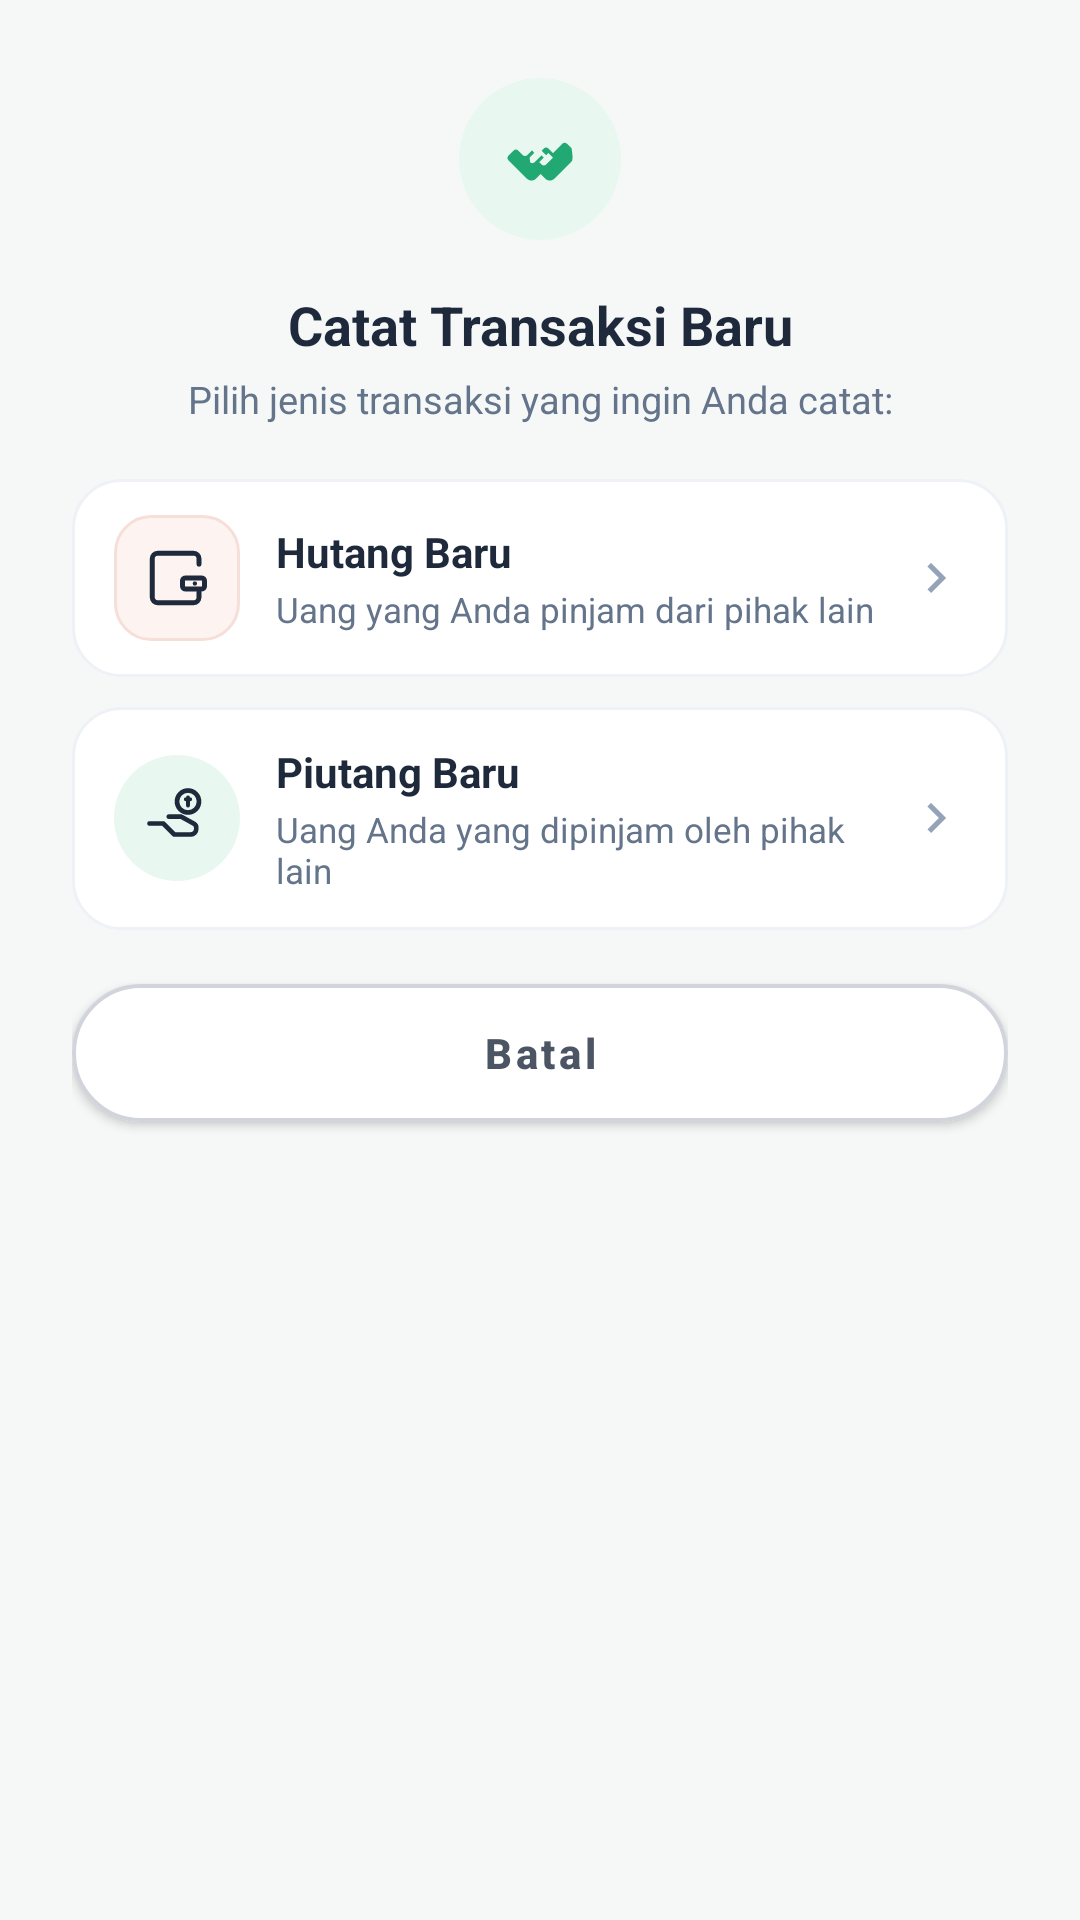

This screen was rendered from an Android layout file. Write that file and the resources it references.
<!-- AndroidManifest.xml: application theme Theme.HHHH -->
<!-- res/layout/dialog_add_chooser.xml -->
<?xml version="1.0" encoding="utf-8"?>
<androidx.constraintlayout.widget.ConstraintLayout xmlns:android="http://schemas.android.com/apk/res/android"
    xmlns:app="http://schemas.android.com/apk/res-auto"
    android:layout_width="match_parent"
    android:layout_height="wrap_content"
    android:background="@drawable/bg_dialog_delete_card"
    android:paddingStart="24dp"
    android:paddingTop="26dp"
    android:paddingEnd="24dp"
    android:paddingBottom="24dp">

    
    <FrameLayout
        android:id="@+id/box_top_icon"
        android:layout_width="54dp"
        android:layout_height="54dp"
        android:background="@drawable/bg_circle_icon_green"
        app:layout_constraintEnd_toEndOf="parent"
        app:layout_constraintStart_toStartOf="parent"
        app:layout_constraintTop_toTopOf="parent">

        <ImageView
            android:layout_width="26dp"
            android:layout_height="26dp"
            android:layout_gravity="center"
            android:contentDescription="@string/catat_baru"
            android:src="@drawable/ic_hupisan_handshake"
            app:tint="@color/hupisan_primary" />
    </FrameLayout>

    
    <TextView
        android:id="@+id/tv_title"
        android:layout_width="0dp"
        android:layout_height="wrap_content"
        android:layout_marginTop="16dp"
        android:gravity="center"
        android:text="@string/pilih_jenis_catatan_title"
        android:textColor="@color/hupisan_text_primary"
        android:textSize="18sp"
        android:textStyle="bold"
        app:layout_constraintEnd_toEndOf="parent"
        app:layout_constraintStart_toStartOf="parent"
        app:layout_constraintTop_toBottomOf="@id/box_top_icon" />

    
    <TextView
        android:id="@+id/tv_subtitle"
        android:layout_width="0dp"
        android:layout_height="wrap_content"
        android:layout_marginTop="4dp"
        android:gravity="center"
        android:text="@string/pilih_jenis_catatan_subtitle"
        android:textColor="@color/hupisan_text_secondary"
        android:textSize="12.5sp"
        app:layout_constraintEnd_toEndOf="parent"
        app:layout_constraintStart_toStartOf="parent"
        app:layout_constraintTop_toBottomOf="@id/tv_title" />

    
    <LinearLayout
        android:id="@+id/layout_options"
        android:layout_width="0dp"
        android:layout_height="wrap_content"
        android:layout_marginTop="18dp"
        android:orientation="vertical"
        app:layout_constraintEnd_toEndOf="parent"
        app:layout_constraintStart_toStartOf="parent"
        app:layout_constraintTop_toBottomOf="@id/tv_subtitle">

        
        <LinearLayout
            android:id="@+id/btn_option_debt"
            android:layout_width="match_parent"
            android:layout_height="wrap_content"
            android:background="@drawable/bg_activity_log_card"
            android:clickable="true"
            android:focusable="true"
            android:foreground="?attr/selectableItemBackground"
            android:gravity="center_vertical"
            android:orientation="horizontal"
            android:paddingHorizontal="14dp"
            android:paddingVertical="12dp">

            <FrameLayout
                android:layout_width="42dp"
                android:layout_height="42dp"
                android:background="@drawable/bg_activity_icon_debt">

                <ImageView
                    android:layout_width="22dp"
                    android:layout_height="22dp"
                    android:layout_gravity="center"
                    android:src="@drawable/ic_hupisan_wallet" />
            </FrameLayout>

            <LinearLayout
                android:layout_width="0dp"
                android:layout_height="wrap_content"
                android:layout_marginStart="12dp"
                android:layout_weight="1"
                android:orientation="vertical">

                <TextView
                    android:layout_width="wrap_content"
                    android:layout_height="wrap_content"
                    android:fontFamily="sans-serif-bold"
                    android:text="@string/catat_hutang_title"
                    android:textColor="@color/hupisan_text_primary"
                    android:textSize="14sp"
                    android:textStyle="bold" />

                <TextView
                    android:layout_width="wrap_content"
                    android:layout_height="wrap_content"
                    android:layout_marginTop="2dp"
                    android:text="@string/catat_hutang_desc"
                    android:textColor="@color/hupisan_text_secondary"
                    android:textSize="11.5sp" />
            </LinearLayout>

            <ImageView
                android:layout_width="20dp"
                android:layout_height="20dp"
                android:src="@drawable/ic_baseline_keyboard_arrow_right_24"
                app:tint="@color/hupisan_text_muted" />
        </LinearLayout>

        
        <LinearLayout
            android:id="@+id/btn_option_receivable"
            android:layout_width="match_parent"
            android:layout_height="wrap_content"
            android:layout_marginTop="10dp"
            android:background="@drawable/bg_activity_log_card"
            android:clickable="true"
            android:focusable="true"
            android:foreground="?attr/selectableItemBackground"
            android:gravity="center_vertical"
            android:orientation="horizontal"
            android:paddingHorizontal="14dp"
            android:paddingVertical="12dp">

            <FrameLayout
                android:layout_width="42dp"
                android:layout_height="42dp"
                android:background="@drawable/bg_circle_icon_green">

                <ImageView
                    android:layout_width="22dp"
                    android:layout_height="22dp"
                    android:layout_gravity="center"
                    android:src="@drawable/ic_hupisan_receive_coin" />
            </FrameLayout>

            <LinearLayout
                android:layout_width="0dp"
                android:layout_height="wrap_content"
                android:layout_marginStart="12dp"
                android:layout_weight="1"
                android:orientation="vertical">

                <TextView
                    android:layout_width="wrap_content"
                    android:layout_height="wrap_content"
                    android:fontFamily="sans-serif-bold"
                    android:text="@string/catat_piutang_title"
                    android:textColor="@color/hupisan_text_primary"
                    android:textSize="14sp"
                    android:textStyle="bold" />

                <TextView
                    android:layout_width="wrap_content"
                    android:layout_height="wrap_content"
                    android:layout_marginTop="2dp"
                    android:text="@string/catat_piutang_desc"
                    android:textColor="@color/hupisan_text_secondary"
                    android:textSize="11.5sp" />
            </LinearLayout>

            <ImageView
                android:layout_width="20dp"
                android:layout_height="20dp"
                android:src="@drawable/ic_baseline_keyboard_arrow_right_24"
                app:tint="@color/hupisan_text_muted" />
        </LinearLayout>
    </LinearLayout>

    
    <com.google.android.material.button.MaterialButton
        android:id="@+id/btn_batal"
        android:layout_width="0dp"
        android:layout_height="46dp"
        android:layout_marginTop="18dp"
        android:insetTop="0dp"
        android:insetBottom="0dp"
        android:text="@string/btn_dialog_batal"
        android:textAllCaps="false"
        android:textColor="#4B5563"
        android:textSize="14sp"
        android:textStyle="bold"
        app:backgroundTint="@color/white"
        app:cornerRadius="23dp"
        app:elevation="0dp"
        app:layout_constraintEnd_toEndOf="parent"
        app:layout_constraintStart_toStartOf="parent"
        app:layout_constraintTop_toBottomOf="@id/layout_options"
        app:strokeColor="#D1D5DB"
        app:strokeWidth="1.2dp" />

</androidx.constraintlayout.widget.ConstraintLayout>
<!-- resources referenced by this layout -->
<resources>
  <color name="hupisan_primary">#22A872</color>
  <color name="hupisan_text_muted">#94A3B8</color>
  <color name="hupisan_text_primary">#1E293B</color>
  <color name="hupisan_text_secondary">#64748B</color>
  <color name="white">#FFFFFFFF</color>
  <!-- drawable bg_activity_icon_debt (drawable) -->
  <?xml version="1.0" encoding="utf-8"?>
  <shape xmlns:android="http://schemas.android.com/apk/res/android"
      android:shape="rectangle">
      <solid android:color="#FDF3F0" />
      <corners android:radius="12dp" />
      <stroke
          android:width="1dp"
          android:color="#F7DFD9" />
  </shape>
  <!-- drawable bg_activity_log_card (drawable) -->
  <?xml version="1.0" encoding="utf-8"?>
  <shape xmlns:android="http://schemas.android.com/apk/res/android"
      android:shape="rectangle">
      <solid android:color="@color/hupisan_card_bg" />
      <corners android:radius="16dp" />
      <stroke
          android:width="1dp"
          android:color="@color/hupisan_card_stroke" />
  </shape>
  <!-- drawable bg_circle_icon_green (drawable) -->
  <?xml version="1.0" encoding="utf-8"?>
  <shape xmlns:android="http://schemas.android.com/apk/res/android"
      android:shape="oval">
      <solid android:color="@color/hupisan_primary_surface" />
  </shape>
  <!-- drawable ic_baseline_keyboard_arrow_right_24 (drawable) -->
  ﻿<vector android:height="24dp" android:tint="#FFFFFF"
      android:viewportHeight="24" android:viewportWidth="24"
      android:width="24dp" xmlns:android="http://schemas.android.com/apk/res/android">
      <path android:fillColor="@android:color/white" android:pathData="M8.59,16.59L13.17,12 8.59,7.41 10,6l6,6 -6,6 -1.41,-1.41z"/>
  </vector>
  <string name="btn_dialog_batal">Batal</string>
  <string name="catat_baru">Catat Baru</string>
  <string name="catat_hutang_desc">Uang yang Anda pinjam dari pihak lain</string>
  <string name="catat_hutang_title">Hutang Baru</string>
  <string name="catat_piutang_desc">Uang Anda yang dipinjam oleh pihak lain</string>
  <string name="catat_piutang_title">Piutang Baru</string>
  <string name="pilih_jenis_catatan_subtitle">Pilih jenis transaksi yang ingin Anda catat:</string>
  <string name="pilih_jenis_catatan_title">Catat Transaksi Baru</string>
  <style name="Theme.HHHH" parent="Theme.MaterialComponents.Light.NoActionBar">
          
          <item name="colorPrimary">@color/hupisan_primary_dark</item>
          <item name="colorPrimaryVariant">@color/hupisan_primary_surface</item>
          <item name="colorOnPrimary">@color/white</item>
          
          <item name="colorSecondary">@color/hupisan_accent_amber</item>
          <item name="colorSecondaryVariant">@color/hupisan_primary_surface</item>
          <item name="colorOnSecondary">@color/hupisan_primary_dark</item>
          
          <item name="android:statusBarColor" tools:targetApi="l">@color/hupisan_primary_dark</item>
          <item name="android:windowBackground">@color/hupisan_page_bg</item>
          
      </style>
  <color name="hupisan_card_bg">#FFFFFF</color>
  <color name="hupisan_card_stroke">#EEF2F6</color>
  <color name="hupisan_primary_surface">#E8F8F0</color>
  <color name="hupisan_primary_dark">#17885A</color>
  <color name="hupisan_accent_amber">#22A872</color>
  <color name="hupisan_page_bg">#F6F8F7</color>
</resources>
